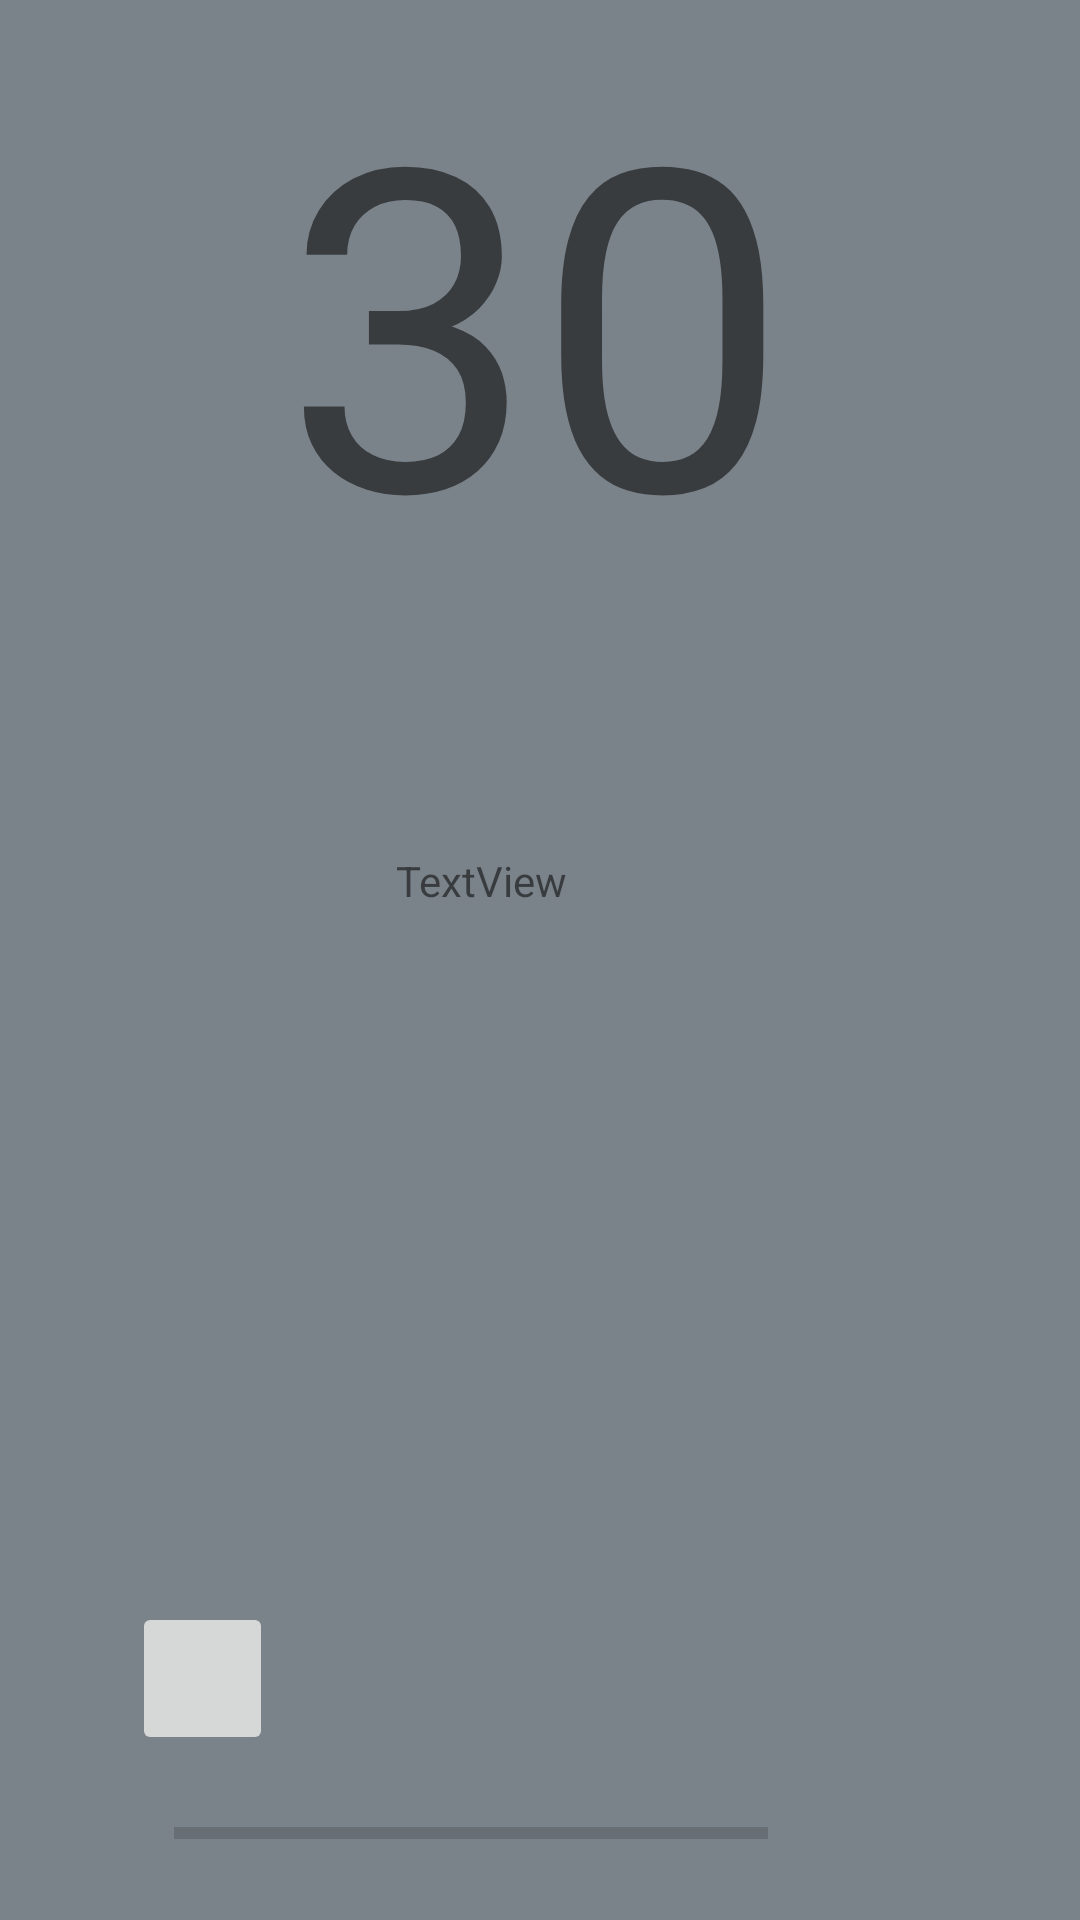

Android layout source for this screen:
<!-- AndroidManifest.xml: application theme AppTheme -->
<!-- res/layout/fragment_zdetailed.xml -->
<?xml version="1.0" encoding="utf-8"?>
<android.support.constraint.ConstraintLayout xmlns:android="http://schemas.android.com/apk/res/android"
    xmlns:app="http://schemas.android.com/apk/res-auto"
    xmlns:tools="http://schemas.android.com/tools"
    android:layout_width="match_parent"
    android:layout_height="match_parent"
    android:background="@color/colorAccent"
    android:keepScreenOn="true"
    android:orientation="vertical"
    tools:context=".Fragment.ExerciseDetailedFragment">

    <TextView
        android:id="@+id/timer_detailedfragment"
        android:layout_width="@dimen/timer_width"
        android:layout_height="@dimen/timer_height"
        android:layout_marginStart="@dimen/timer_marginstart"
        android:layout_marginEnd="@dimen/timer_marginend"
        android:gravity="center"
        android:text="@string/timer_default"
        android:textSize="@dimen/timer_textsize"
        app:layout_constraintBottom_toTopOf="@id/exercisename_textview"
        app:layout_constraintEnd_toEndOf="parent"
        app:layout_constraintStart_toStartOf="parent"
        app:layout_constraintTop_toTopOf="parent"
        app:layout_constraintVertical_bias="0.042" />

    <TextView
        android:id="@+id/exercisename_textview"
        android:layout_width="113dp"
        android:layout_height="26dp"
        android:layout_marginStart="132dp"
        android:layout_marginTop="284dp"
        android:text="TextView"
        app:layout_constraintStart_toStartOf="parent"
        app:layout_constraintTop_toTopOf="parent" />

    <ImageView
        android:id="@+id/detailedfragment_imageview_exercise"
        android:layout_width="351dp"
        android:layout_height="180dp"
        android:layout_marginStart="8dp"
        android:layout_marginTop="8dp"
        android:layout_marginEnd="8dp"
        android:contentDescription="@string/exercise_display"
        app:layout_constraintEnd_toEndOf="parent"
        app:layout_constraintStart_toStartOf="parent"
        app:layout_constraintTop_toBottomOf="@+id/exercisename_textview" />

    <ProgressBar
        android:id="@+id/progressBar2"
        style="?android:attr/progressBarStyleHorizontal"
        android:layout_width="198dp"
        android:layout_height="37dp"
        android:layout_marginTop="92dp"
        android:layout_marginEnd="104dp"
        android:layout_marginBottom="8dp"
        android:outlineSpotShadowColor="@color/colorAccent"
        app:layout_constraintBottom_toBottomOf="parent"
        app:layout_constraintEnd_toEndOf="parent"
        app:layout_constraintTop_toBottomOf="@+id/detailedfragment_imageview_exercise"
        tools:ignore="UnusedAttribute" />

    <ImageButton
        android:id="@+id/youtubeButton"
        android:layout_width="47dp"
        android:layout_height="51dp"
        android:layout_marginStart="44dp"
        android:layout_marginTop="36dp"
        android:layout_marginBottom="8dp"
        app:layout_constraintBottom_toTopOf="@+id/progressBar2"
        app:layout_constraintStart_toStartOf="parent"
        app:layout_constraintTop_toBottomOf="@+id/detailedfragment_imageview_exercise"
        app:layout_constraintVertical_bias="0.0"
        tools:ignore="ContentDescription" />


</android.support.constraint.ConstraintLayout>
<!-- resources referenced by this layout -->
<resources>
  <color name="colorAccent">#7B838A</color>
  <dimen name="timer_height">164dp</dimen>
  <dimen name="timer_marginend">8dp</dimen>
  <dimen name="timer_marginstart">4dp</dimen>
  <dimen name="timer_textsize">150sp</dimen>
  <dimen name="timer_width">398dp</dimen>
  <string name="exercise_display">This imageview shows the current exercise</string>
  <string name="timer_default">30</string>
  <style name="AppTheme" parent="Theme.AppCompat.Light.DarkActionBar">
          
          <item name="colorPrimary">@color/colorPrimary</item>
          <item name="colorPrimaryDark">@color/colorPrimaryDark</item>
          <item name="colorAccent">@color/colorAccent</item>
      </style>
  <color name="colorPrimary">#4F6977</color>
  <color name="colorPrimaryDark">#651E19</color>
</resources>
